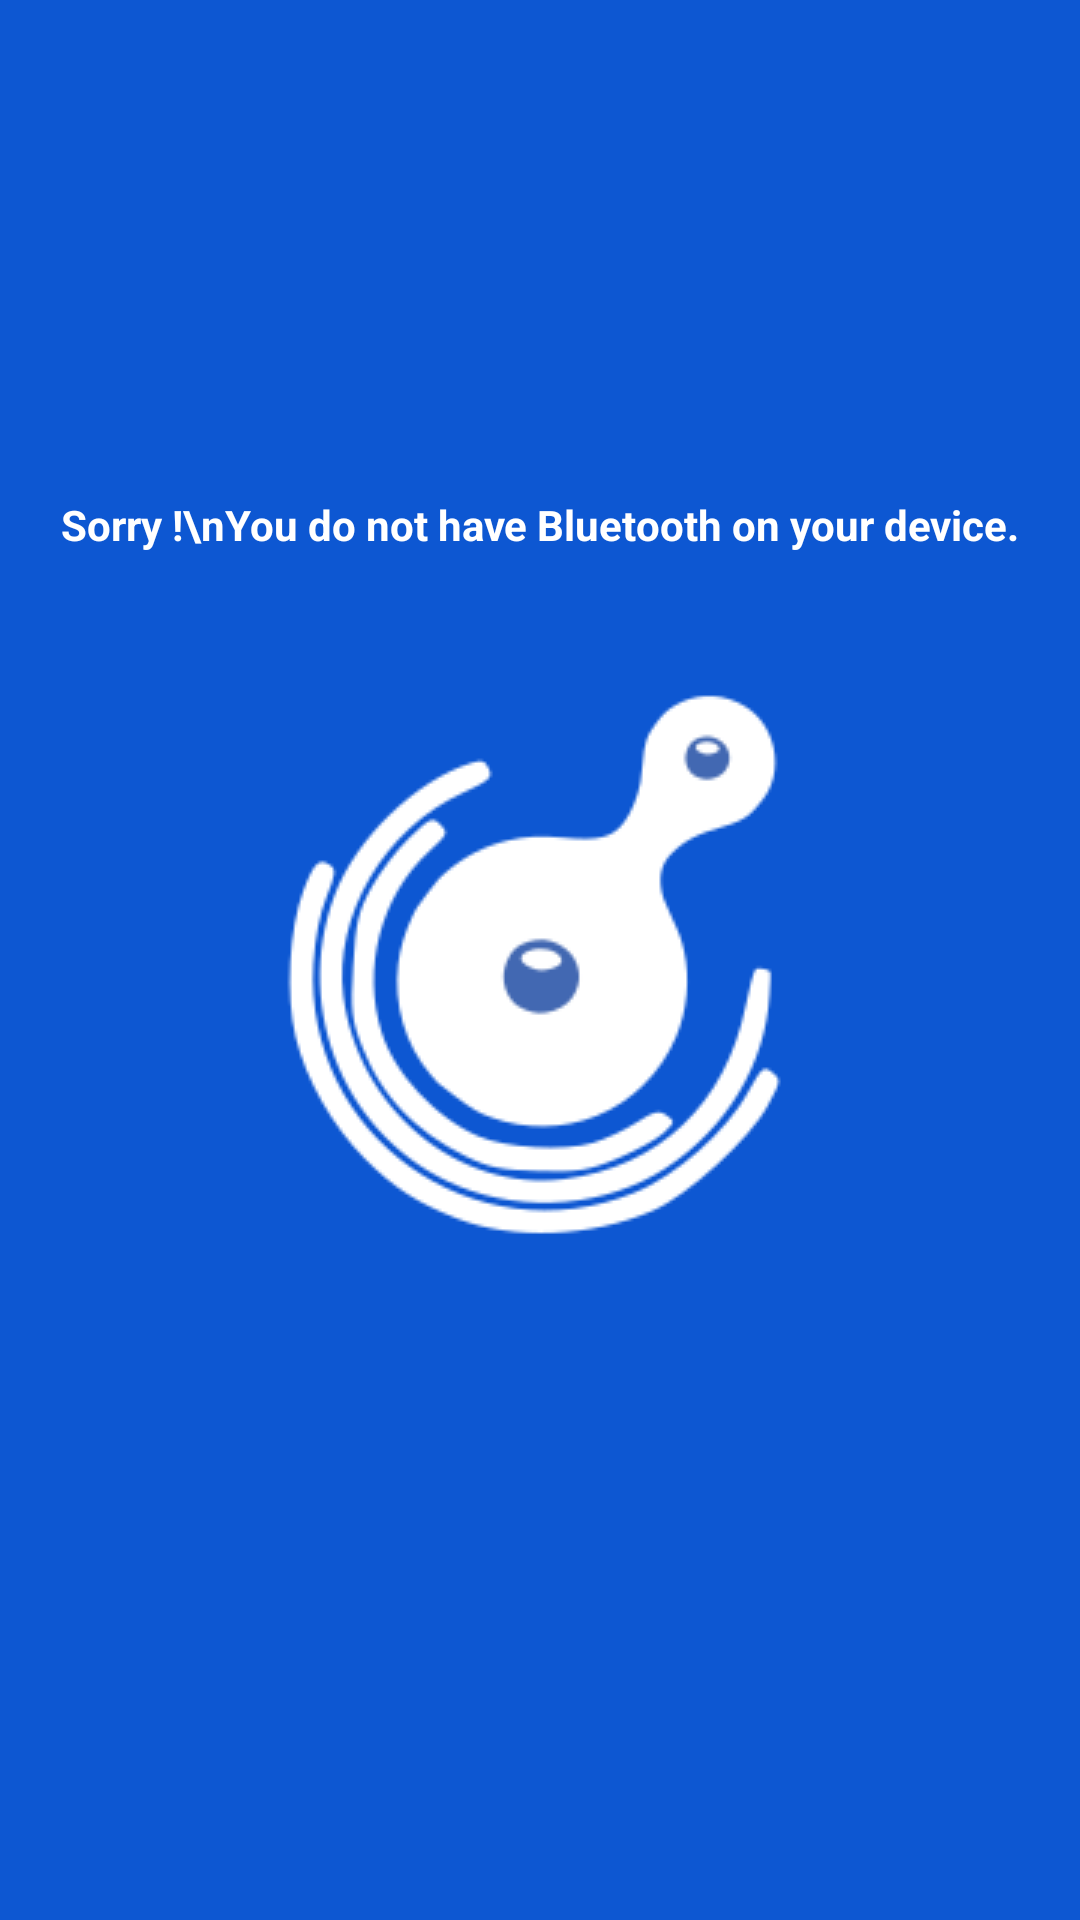

Android layout source for this screen:
<!-- AndroidManifest.xml: application theme SplashTheme -->
<!-- res/layout/activity_display_message.xml -->
<?xml version="1.0" encoding="utf-8"?>
<LinearLayout xmlns:android="http://schemas.android.com/apk/res/android"
    android:orientation="vertical" android:layout_width="match_parent"
    android:layout_height="match_parent">

    <LinearLayout
        android:id="@+id/messageView"
        android:layout_width="match_parent"
        android:layout_height="match_parent"
        android:orientation="vertical">

        <Space
            android:layout_width="match_parent"
            android:layout_height="wrap_content"
            android:layout_weight="0.2" />

        <TextView
            android:id="@+id/messageText"
            android:layout_width="match_parent"
            android:layout_height="wrap_content"
            android:layout_weight="0.25"
            android:text="Sorry !\nYou do not have Bluetooth on your device."
            android:textAlignment="center"
            android:textColor="@color/white"
            android:textStyle="bold" />

        <Space
            android:layout_width="match_parent"
            android:layout_height="wrap_content"
            android:layout_weight="0.3" />
    </LinearLayout>

</LinearLayout>
<!-- resources referenced by this layout -->
<resources>
  <color name="white">#FFF</color>
  <style name="SplashTheme" parent="AppTheme">
          <item name="android:windowBackground">@drawable/splash</item>
      </style>
  <style name="AppTheme" parent="Theme.AppCompat.Light.NoActionBar">
          
          <item name="colorPrimary">@color/colorPrimary</item>
          <item name="colorPrimaryDark">@color/colorPrimaryDark</item>
          <item name="colorAccent">@color/colorAccent</item>
      </style>
  <!-- drawable splash (drawable) -->
  <?xml version="1.0" encoding="utf-8"?>
  <layer-list xmlns:android="http://schemas.android.com/apk/res/android"
      android:opacity="opaque">
      <item android:drawable="@color/colorAccent"/>
      <item>
          <bitmap
              android:gravity="center|clip_horizontal"
              android:src="@drawable/soundcell"
          />
      </item>
  </layer-list>
  <color name="colorPrimary">#888</color>
  <color name="colorPrimaryDark">#444</color>
  <color name="colorAccent">#0d57d2</color>
  <!-- drawable soundcell: png bitmap (drawable, 10022 bytes) -->
</resources>
